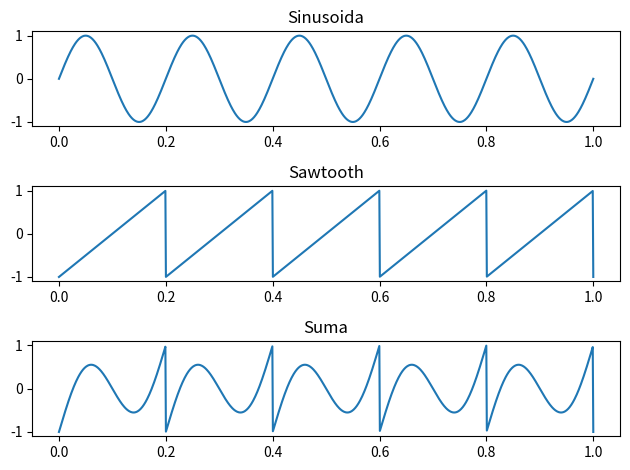

This chart was generated by the following Python code: (Note: this script raises an exception after producing the figure.)
import numpy as np
import matplotlib.pyplot as plt

# ex4 - sinusoida + sawtooth
fs = 1000
t = np.linspace(0, 1, fs)

# sinusoida
sin_signal = np.sin(2*np.pi*5*t)

# sawtooth 
f_saw = 5
saw_signal = 2 * np.mod(f_saw * t, 1) - 1

# suma
suma = sin_signal + saw_signal

fig, ax = plt.subplots(3)
ax[0].plot(t, sin_signal)
ax[0].set_title('Sinusoida')
ax[1].plot(t, saw_signal)
ax[1].set_title('Sawtooth')
ax[2].plot(t, suma)
ax[2].set_title('Suma')
plt.tight_layout()
plt.savefig('Lab2/ex4.pdf')
plt.show()
